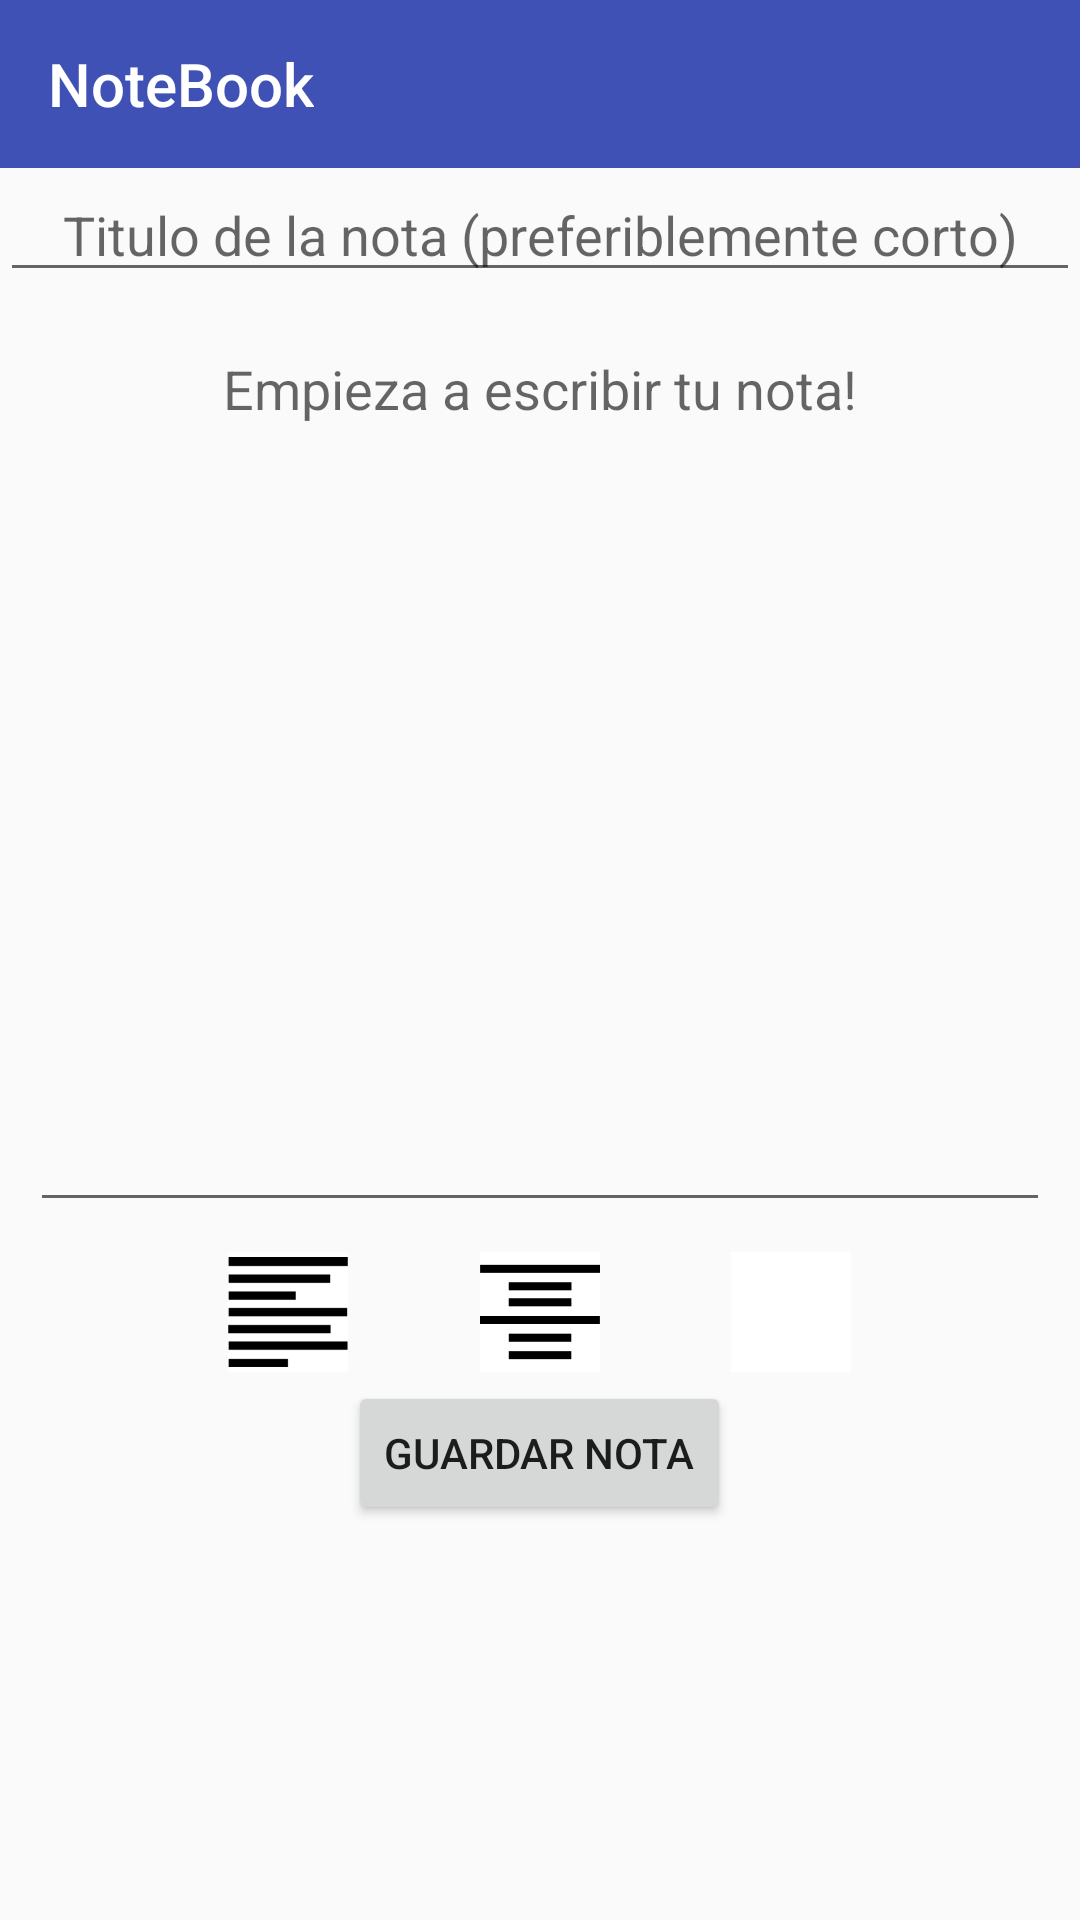

Android layout source for this screen:
<!-- AndroidManifest.xml: application theme AppTheme -->
<!-- res/layout/activity_main.xml -->
<RelativeLayout xmlns:android="http://schemas.android.com/apk/res/android"
    xmlns:tools="http://schemas.android.com/tools"
    android:layout_width="match_parent"
    android:layout_height="match_parent"

    tools:context=".MainActivity">

    <include
    android:id="@+id/toolbar"
    layout="@layout/toolbar" />


    <EditText
        android:layout_below="@+id/toolbar"
        android:id="@+id/editText1"
        android:layout_width="fill_parent"
        android:layout_height="wrap_content"
        android:layout_centerHorizontal="true"
        android:hint="Titulo de la nota (preferiblemente corto)"
        android:textAlignment="center"

        android:gravity="center_horizontal" />
    <EditText
        android:layout_below="@+id/editText1"
        android:id="@+id/editText"
        android:layout_width="fill_parent"
        android:layout_height="300dp"
        android:layout_centerHorizontal="true"
        android:hint="@string/notas"
        android:textAlignment="center"
        android:layout_margin="10dp"
        android:gravity="center_horizontal" />

    <Button
        android:id="@+id/guardar"
        android:layout_width="wrap_content"
        android:layout_height="wrap_content"
        android:layout_below="@+id/editText"
        android:layout_centerHorizontal="true"
        android:layout_marginTop="43dp"
        android:text="@string/guardar" />
    <ImageButton
        android:layout_width="40dp"
        android:layout_height="40dp"
        android:id="@+id/imageButton"
        android:layout_below="@+id/editText"
        android:layout_centerHorizontal="true"
        android:src="@drawable/center"
        android:scaleType="centerCrop"
        android:background="#ffffffff" />

    <ImageButton
        android:layout_width="40dp"
        android:layout_height="40dp"
        android:id="@+id/imageButton2"
        android:src="@drawable/derecha"
        android:scaleType="centerCrop"
        android:layout_below="@+id/editText"
        android:layout_toRightOf="@+id/guardar"
        android:layout_toEndOf="@+id/guardar"
        android:background="#ffffffff" />

    <ImageButton
        android:layout_width="40dp"
        android:layout_height="40dp"
        android:id="@+id/imageButton3"
        android:src="@drawable/left"
        android:scaleType="centerCrop"
        android:layout_below="@+id/editText"
        android:layout_toLeftOf="@+id/guardar"
        android:layout_toStartOf="@+id/guardar"
        android:background="#ffffffff" />
</RelativeLayout>
<!-- res/layout/toolbar.xml (included above) -->
<?xml version="1.0" encoding="utf-8"?>
<android.support.v7.widget.Toolbar xmlns:android="http://schemas.android.com/apk/res/android"
    xmlns:app="http://schemas.android.com/apk/res-auto"
    android:layout_width="match_parent"
    android:layout_height="wrap_content"
    android:background="@color/PrimaryColor"
    android:title="@string/app_name"
    android:minHeight="?attr/actionBarSize"
    android:theme="@style/Base.Theme.AppCompat"
    app:theme="@style/Base.Theme.AppCompat"
    app:popupTheme="@style/ThemeOverlay.AppCompat.Light"

    > </android.support.v7.widget.Toolbar>
<!-- resources referenced by this layout -->
<resources>
  <color name="PrimaryColor">#3F51B5</color>
  <!-- drawable center: png bitmap (drawable, 559 bytes) -->
  <!-- drawable left: png bitmap (drawable, 873 bytes) -->
  <string name="app_name">NoteBook</string>
  <string name="guardar">Guardar Nota</string>
  <string name="notas">Empieza a escribir tu nota!</string>
  <style name="AppTheme" parent="Theme.AppCompat.Light.NoActionBar">
  
          <item name="colorPrimary">@color/PrimaryColor</item>
          <item name="colorPrimaryDark">@color/DarkerPrimaryColor</item>
          <item name="colorAccent">@color/AccentColor</item>
  
          
      </style>
  <color name="DarkerPrimaryColor">#303F9F</color>
  <color name="AccentColor">#E040FB</color>
</resources>
